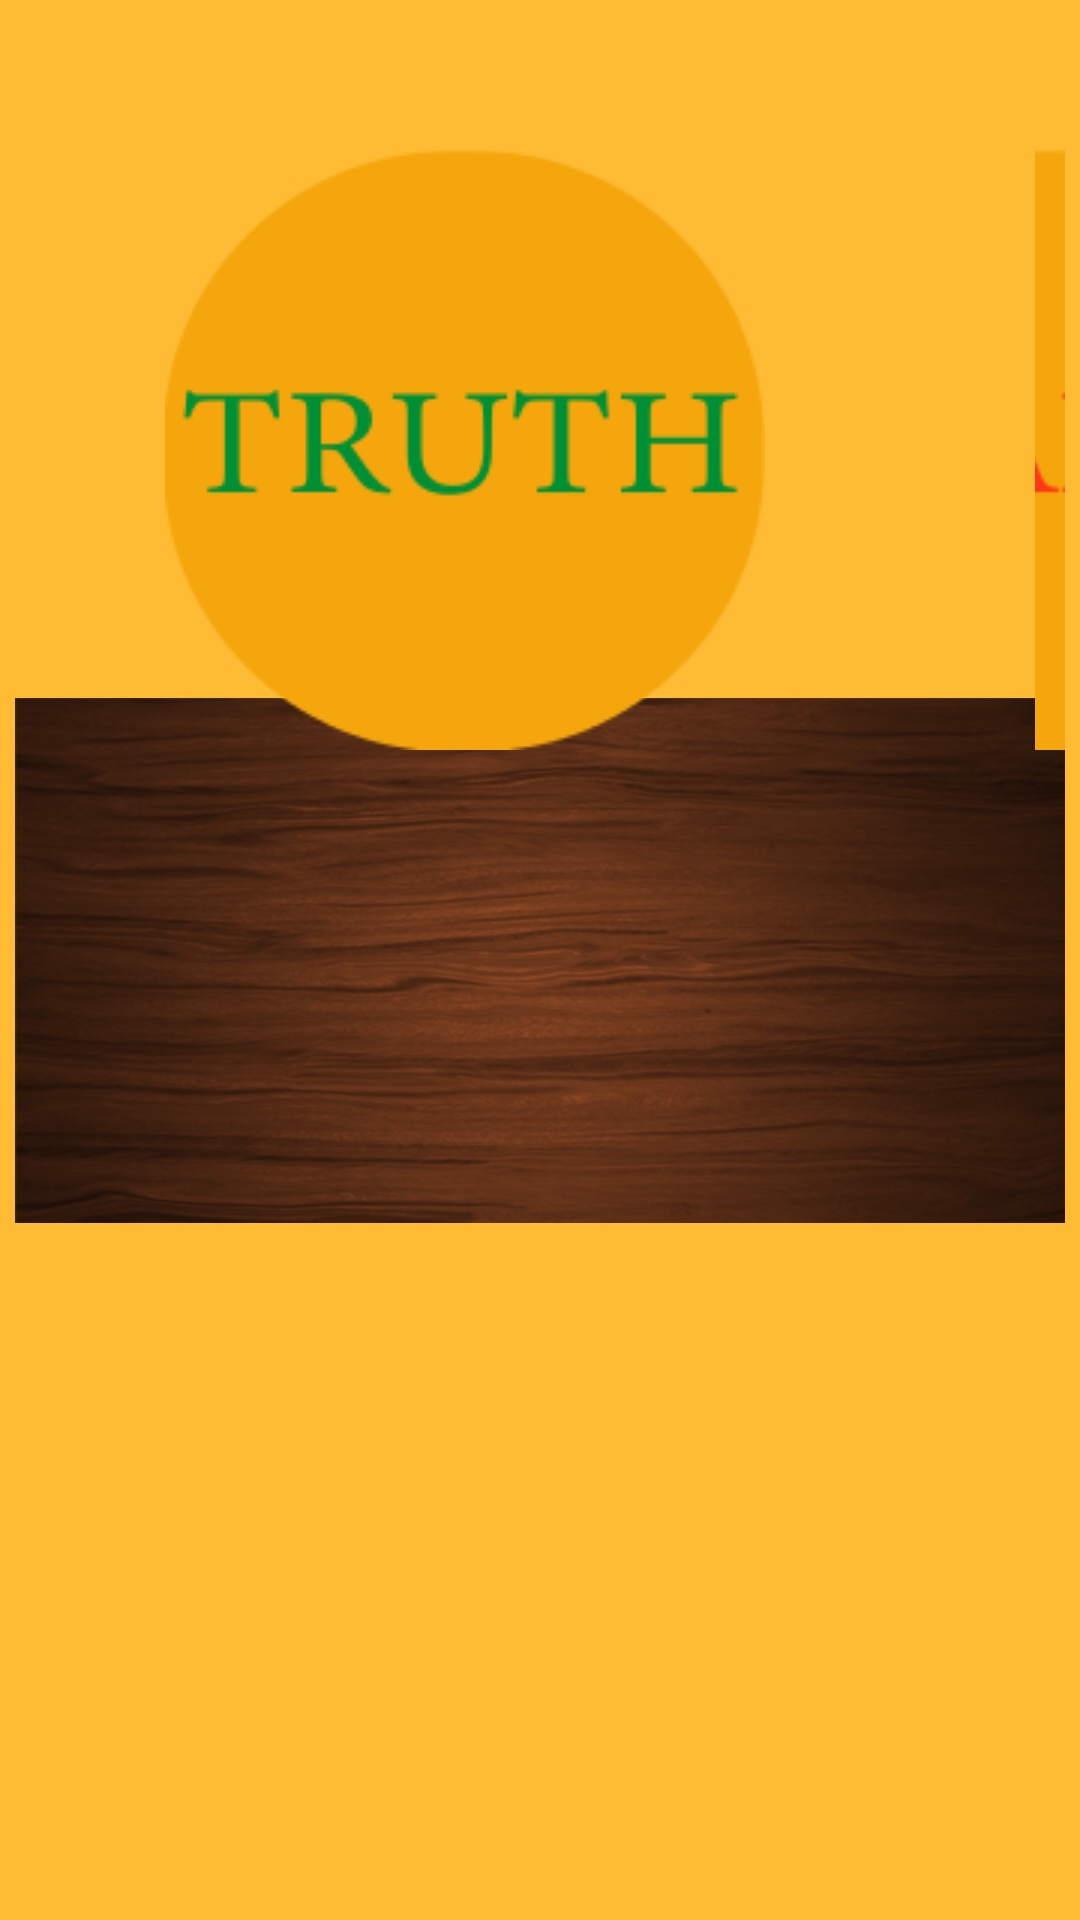

Here is an Android app screen rendered from its layout file. Give the layout XML and the strings, colors and styles it references.
<!-- AndroidManifest.xml: application theme Theme.AppCompat.NoActionBar -->
<!-- res/layout/truthordare.xml -->
<?xml version="1.0" encoding="utf-8"?>
<LinearLayout xmlns:android="http://schemas.android.com/apk/res/android"
    xmlns:app="http://schemas.android.com/apk/res-auto"
    android:layout_width="600dp"
    android:layout_height="300dp"
    android:layout_gravity="center"
    android:background="@android:color/holo_orange_light"
    android:orientation="vertical"
    android:padding="5dp">

    <FrameLayout
        android:layout_width="match_parent"
        android:layout_height="match_parent">

        <ImageView
            android:id="@+id/imageView2"
            android:layout_width="match_parent"
            android:layout_height="match_parent"
            app:srcCompat="@drawable/wood_small" />

        <ImageButton
            android:id="@+id/truth"
            android:layout_width="wrap_content"
            android:layout_height="wrap_content"
            android:layout_marginLeft="50dp"
            android:layout_marginTop="45dp"
            android:background="@android:color/transparent"
            app:srcCompat="@drawable/truth" />

        <ImageButton
            android:id="@+id/dare"
            android:layout_width="wrap_content"
            android:layout_height="wrap_content"
            android:layout_marginLeft="340dp"
            android:layout_marginTop="45dp"
            android:background="@android:color/transparent"
            app:srcCompat="@drawable/dare" />
    </FrameLayout>
</LinearLayout>
<!-- resources referenced by this layout -->
<resources>
  <!-- drawable dare: png bitmap (drawable, 7258 bytes) -->
  <!-- drawable truth: png bitmap (drawable, 7466 bytes) -->
  <!-- drawable wood_small: png bitmap (drawable, 200275 bytes) -->
</resources>
